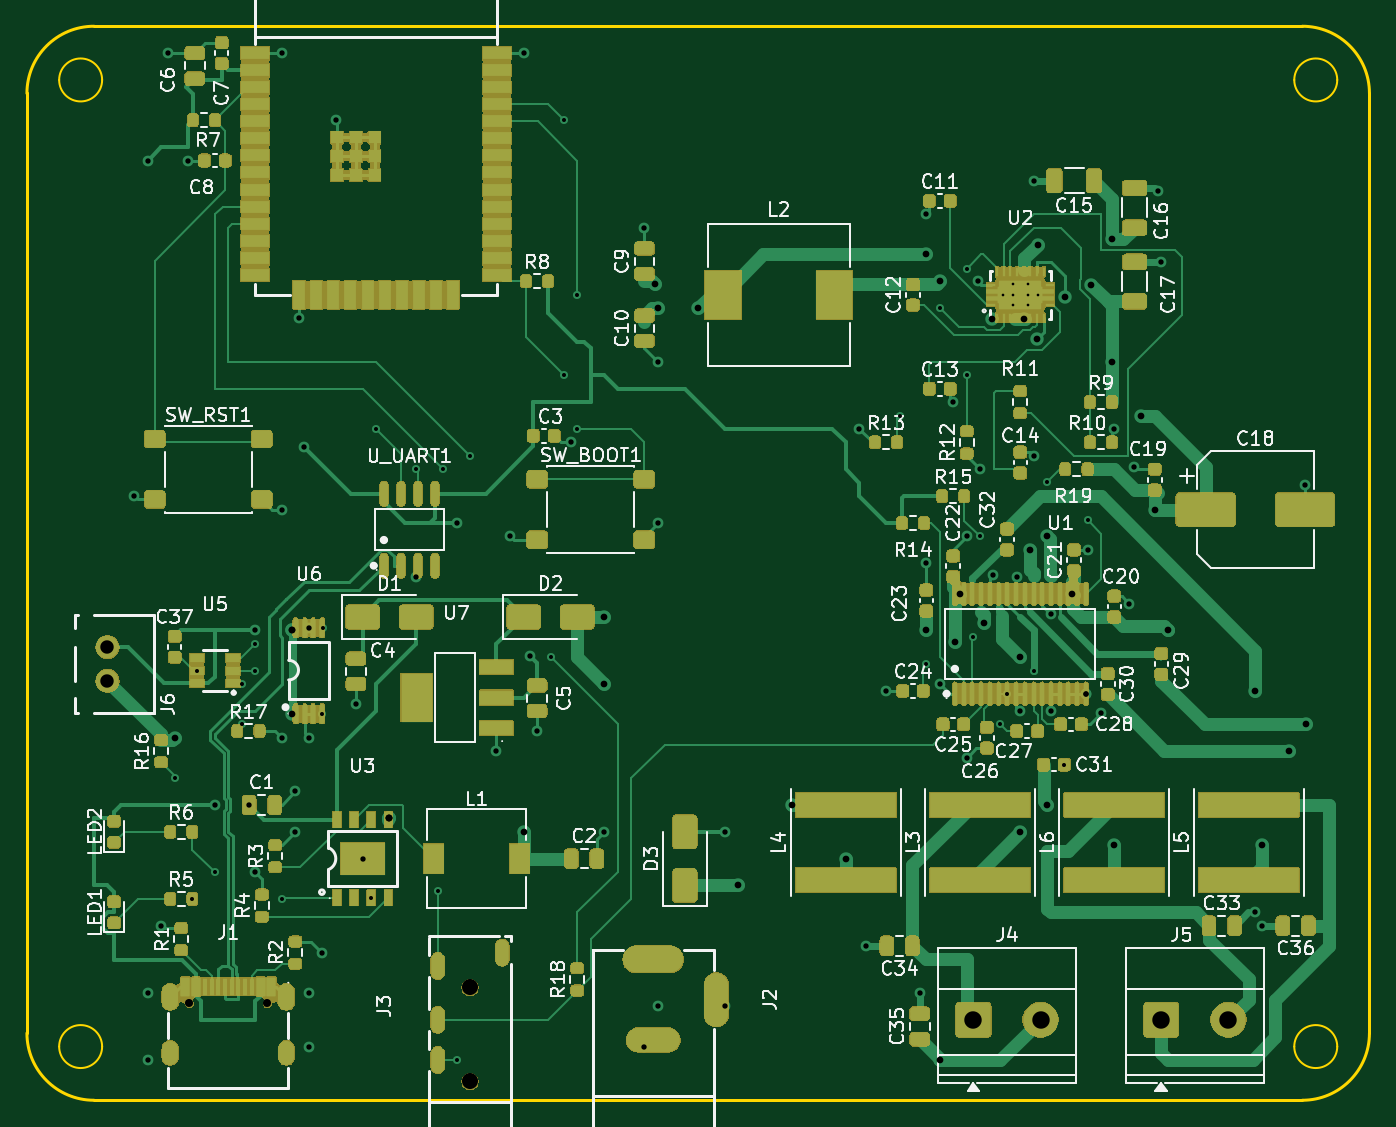
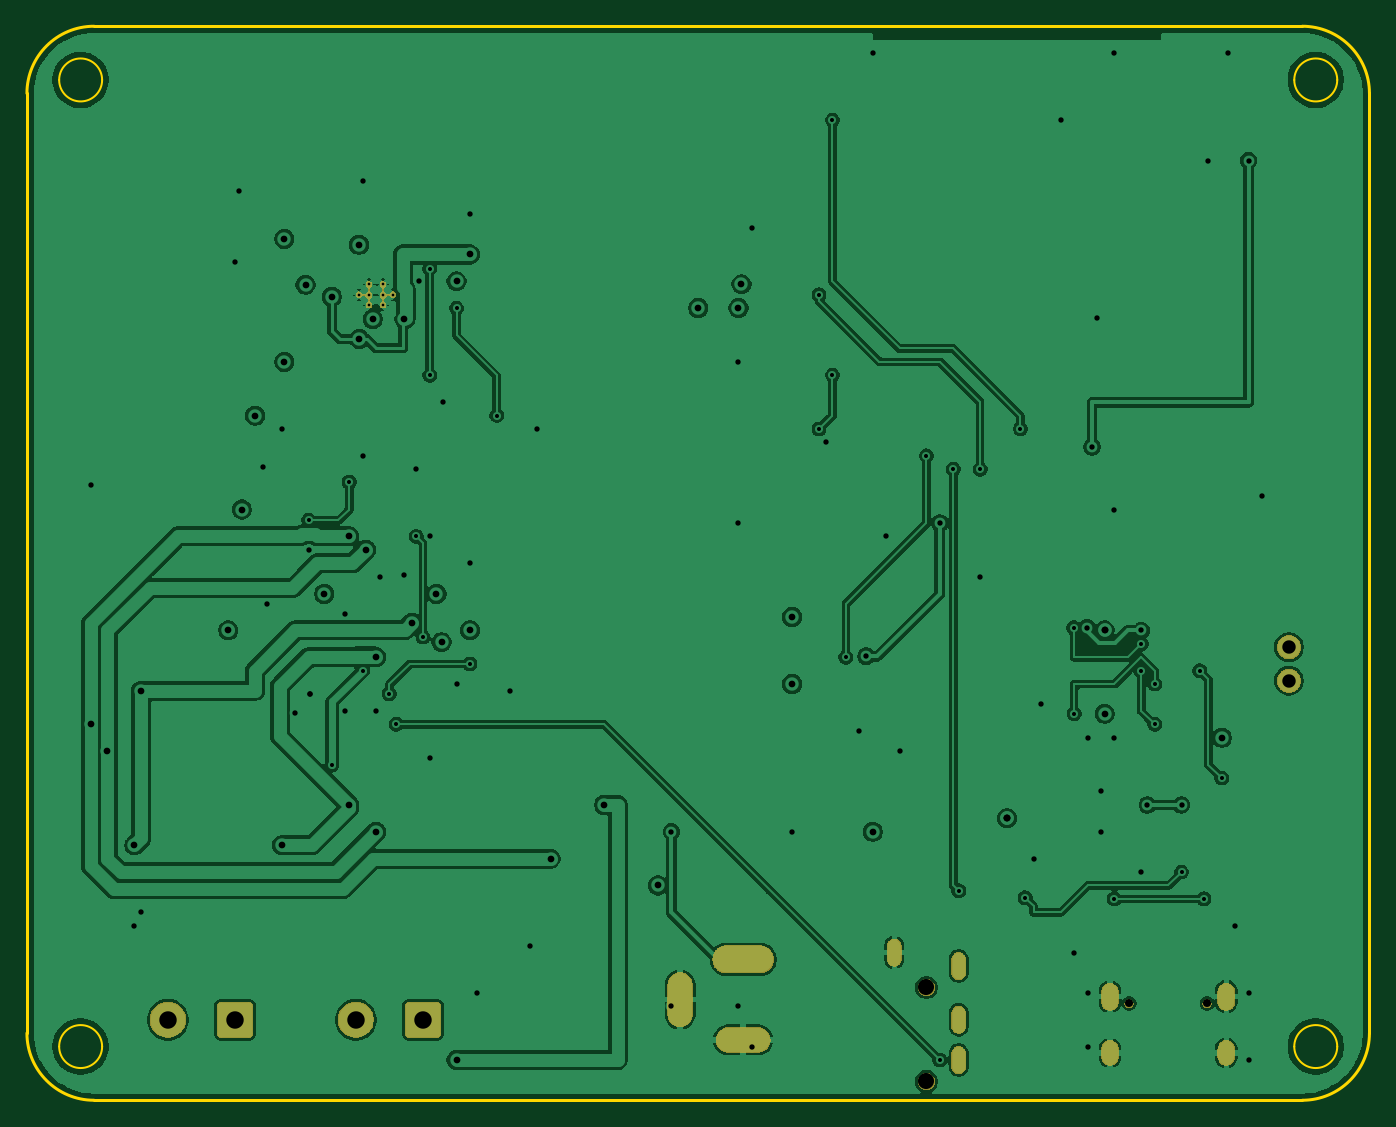
Circuit board: 9 layer files. Board 100.0 x 80.0 mm.
- bottom_copper: AuraForge_50X-B_Cu.gbl (164509 bytes)
- bottom_mask: AuraForge_50X-B_Mask.gbs (51293 bytes)
- bottom_silk: AuraForge_50X-B_Silkscreen.gbo (474 bytes)
- outline: AuraForge_50X-Edge_Cuts.gm1 (1495 bytes)
- top_copper: AuraForge_50X-F_Cu.gtl (67110 bytes)
- top_mask: AuraForge_50X-F_Mask.gts (377987 bytes)
- top_silk: AuraForge_50X-F_Silkscreen.gto (138819 bytes)
- drill: AuraForge_50X-NPTH.drl (276 bytes)
- drill: AuraForge_50X-PTH.drl (3773 bytes)

=== bottom_copper: AuraForge_50X-B_Cu.gbl (164509 bytes, source omitted) ===
=== bottom_mask: AuraForge_50X-B_Mask.gbs (51293 bytes, source omitted) ===
=== bottom_silk: AuraForge_50X-B_Silkscreen.gbo ===
%TF.GenerationSoftware,KiCad,Pcbnew,10.0.5*%
%TF.CreationDate,2026-09-15T20:16:53+05:30*%
%TF.ProjectId,AuraForge_50X,41757261-466f-4726-9765-5f3530582e6b,v1.0*%
%TF.SameCoordinates,Original*%
%TF.FileFunction,Legend,Bot*%
%TF.FilePolarity,Positive*%
%FSLAX46Y46*%
G04 Gerber Fmt 4.6, Leading zero omitted, Abs format (unit mm)*
G04 Created by KiCad (PCBNEW 10.0.5) date 2026-09-15 20:16:53*
%MOMM*%
%LPD*%
G01*
G04 APERTURE LIST*
G04 APERTURE END LIST*
M02*

=== outline: AuraForge_50X-Edge_Cuts.gm1 ===
%TF.GenerationSoftware,KiCad,Pcbnew,10.0.5*%
%TF.CreationDate,2026-09-15T20:16:53+05:30*%
%TF.ProjectId,AuraForge_50X,41757261-466f-4726-9765-5f3530582e6b,v1.0*%
%TF.SameCoordinates,Original*%
%TF.FileFunction,Profile,NP*%
%FSLAX46Y46*%
G04 Gerber Fmt 4.6, Leading zero omitted, Abs format (unit mm)*
G04 Created by KiCad (PCBNEW 10.0.5) date 2026-09-15 20:16:53*
%MOMM*%
%LPD*%
G01*
G04 APERTURE LIST*
%TA.AperFunction,Profile*%
%ADD10C,0.200000*%
%TD*%
%TA.AperFunction,Profile*%
%ADD11C,0.150000*%
%TD*%
G04 APERTURE END LIST*
D10*
X0Y-5000000D02*
X0Y-5000000D01*
G75*
G02*
X5000000Y0I5000000J0D01*
G01*
X95000000Y0D01*
G75*
G02*
X100000000Y-5000000I0J-5000000D01*
G01*
X100000000Y-75000000D01*
G75*
G02*
X95000000Y-80000000I-5000000J0D01*
G01*
X5000000Y-80000000D01*
G75*
G02*
X0Y-75000000I0J5000000D01*
G01*
X0Y-5000000D01*
D11*
X5600000Y-4000000D02*
G75*
G02*
X2400000Y-4000000I-1600000J0D01*
G01*
X2400000Y-4000000D02*
G75*
G02*
X5600000Y-4000000I1600000J0D01*
G01*
X5600000Y-76000000D02*
G75*
G02*
X2400000Y-76000000I-1600000J0D01*
G01*
X2400000Y-76000000D02*
G75*
G02*
X5600000Y-76000000I1600000J0D01*
G01*
X97600000Y-4000000D02*
G75*
G02*
X94400000Y-4000000I-1600000J0D01*
G01*
X94400000Y-4000000D02*
G75*
G02*
X97600000Y-4000000I1600000J0D01*
G01*
X97600000Y-76000000D02*
G75*
G02*
X94400000Y-76000000I-1600000J0D01*
G01*
X94400000Y-76000000D02*
G75*
G02*
X97600000Y-76000000I1600000J0D01*
G01*
M02*

=== top_copper: AuraForge_50X-F_Cu.gtl (67110 bytes, source omitted) ===
=== top_mask: AuraForge_50X-F_Mask.gts (377987 bytes, source omitted) ===
=== top_silk: AuraForge_50X-F_Silkscreen.gto (138819 bytes, source omitted) ===
=== drill: AuraForge_50X-NPTH.drl ===
M48
; DRILL file KiCad 10.0.5 date 2026-09-15T20:16:59
; FORMAT={-:-/ absolute / metric / decimal}
; #@! TF.CreationDate,2026-09-15T20:16:59+05:30
; #@! TF.GenerationSoftware,Kicad,Pcbnew,10.0.5
; #@! TF.FileFunction,NonPlated,1,4,NPTH
FMAT,2
METRIC
%
G90
G05
M30

=== drill: AuraForge_50X-PTH.drl ===
M48
; DRILL file KiCad 10.0.5 date 2026-09-15T20:16:59
; FORMAT={-:-/ absolute / metric / decimal}
; #@! TF.CreationDate,2026-09-15T20:16:59+05:30
; #@! TF.GenerationSoftware,Kicad,Pcbnew,10.0.5
; #@! TF.FileFunction,Plated,1,4,PTH
FMAT,2
METRIC
; #@! TA.AperFunction,Plated,PTH,ComponentDrill
T1C0.200
; #@! TA.AperFunction,Plated,PTH,ViaDrill
T2C0.300
; #@! TA.AperFunction,Plated,PTH,ViaDrill
T3C0.400
; #@! TA.AperFunction,Plated,PTH,ViaDrill
T4C0.500
; #@! TA.AperFunction,Plated,PTH,ComponentDrill
T5C0.500
; #@! TA.AperFunction,Plated,PTH,ComponentDrill
T6C0.600
; #@! TA.AperFunction,Plated,PTH,ComponentDrill
T7C0.800
; #@! TA.AperFunction,Plated,PTH,ComponentDrill
T8C1.000
; #@! TA.AperFunction,Plated,PTH,ComponentDrill
T9C1.200
; #@! TA.AperFunction,Plated,PTH,ComponentDrill
T10C1.300
%
G90
G05
T1
X72.73Y-20.0
X73.48Y-19.23
X73.48Y-20.0
X73.48Y-20.77
X74.53Y-19.23
X74.53Y-20.0
X74.53Y-20.77
X75.28Y-20.0
T2
X11.0Y-56.0
X12.325Y-65.0
X12.65Y-48.0
X14.0Y-63.0
X16.0Y-49.0
X16.0Y-52.0
X17.0Y-46.0
X17.0Y-48.0
X19.0Y-65.0
X21.98Y-51.2
X22.03Y-44.8
X25.64Y-64.91
X26.0Y-30.0
X29.0Y-33.0
X30.6Y-64.4
X31.0Y-33.0
X32.0Y-77.0
X33.0Y-32.0
X39.0Y-47.0
X40.0Y-7.0
X40.0Y-26.0
X41.0Y-20.0
X41.0Y-30.0
X65.0Y-29.0
X67.0Y-47.5
X68.0Y-21.0
X70.0Y-18.05
X70.0Y-26.0
X70.5Y-45.5
X71.0Y-38.0
X72.5Y-52.0
X73.02Y-49.72
X75.0Y-48.0
X76.0Y-33.95
X77.275Y-55.0
X79.0Y-36.8
T3
X8.0Y-35.0
X9.0Y-10.0
X9.0Y-72.0
X9.0Y-77.0
X10.0Y-67.0
X10.5Y-2.0
X12.0Y-10.0
X14.0Y-58.0
X16.55Y-58.0
X17.0Y-45.0
X17.0Y-63.0
X19.0Y-2.0
X19.0Y-36.0
X19.0Y-53.0
X20.0Y-57.0
X20.0Y-60.0
X20.29Y-21.71
X20.67Y-31.33
X21.0Y-53.0
X21.0Y-72.0
X21.0Y-76.0
X21.03Y-44.8
X22.0Y-69.0
X23.0Y-7.0
X24.5Y-50.5
X25.0Y-62.0
X29.0Y-41.0
X32.0Y-37.0
X34.97Y-53.97
X36.0Y-38.0
X37.0Y-2.0
X37.5Y-46.919
X38.0Y-52.5
X40.5Y-31.0
X43.0Y-60.0
X46.0Y-15.0
X46.0Y-76.0
X47.0Y-25.0
X47.0Y-37.0
X47.0Y-73.0
X52.0Y-60.0
X52.0Y-73.0
X62.0Y-30.0
X62.5Y-68.5
X64.0Y-49.5
X66.5Y-72.0
X67.0Y-14.0
X67.0Y-40.0
X68.0Y-49.0
X69.0Y-28.0
X70.0Y-38.0
X70.0Y-54.5
X70.817Y-18.978
X71.0Y-33.0
X71.927Y-40.886
X73.711Y-41.012
X74.0Y-51.0
X75.0Y-11.5
X75.0Y-32.0
X76.28Y-51.0
X76.287Y-43.803
X78.88Y-49.72
X78.88Y-49.72
X79.0Y-39.0
X80.0Y-51.15
X81.0Y-30.0
X82.125Y-43.0
X82.426Y-32.799
X84.237Y-12.262
X84.475Y-17.55
X91.5Y-66.0
X92.0Y-67.0
X95.2Y-34.2
T4
X11.0Y-53.0
X19.73Y-45.0
X19.73Y-45.0
X19.73Y-51.2
X27.0Y-59.0
X27.0Y-59.0
X27.0Y-59.0
X37.0Y-60.0
X43.0Y-44.0
X43.0Y-49.0
X46.775Y-19.225
X47.0Y-21.0
X50.0Y-21.0
X53.0Y-64.0
X57.0Y-58.0
X61.0Y-62.0
X67.0Y-17.0
X67.0Y-45.0
X68.0Y-19.0
X68.0Y-77.0
X69.12Y-45.88
X69.498Y-42.28
X71.325Y-44.457
X71.878Y-21.826
X74.0Y-47.0
X74.0Y-60.0
X74.25Y-21.825
X74.75Y-39.0
X75.236Y-23.294
X75.274Y-16.274
X76.0Y-38.0
X76.0Y-58.0
X77.295Y-20.156
X77.852Y-42.28
X79.25Y-19.25
X80.825Y-15.85
X80.825Y-25.0
X81.0Y-61.0
X83.0Y-29.0
X84.0Y-36.0
X85.0Y-45.0
X91.5Y-49.5
X92.0Y-61.0
X94.0Y-54.0
X95.25Y-52.0
T6
X12.1Y-72.79
X17.9Y-72.79
T8
X6.0Y-46.25
X6.0Y-48.75
T9
X33.0Y-71.6
X33.0Y-78.6
T10
X70.5Y-74.0
X75.5Y-74.0
X84.5Y-74.0
X89.5Y-74.0
T5
G00X30.6Y-70.5
M15
G01X30.6Y-69.5
M16
G05
G00X30.6Y-74.5
M15
G01X30.6Y-73.5
M16
G05
G00X30.6Y-77.5
M15
G01X30.6Y-76.5
M16
G05
G00X35.4Y-69.5
M15
G01X35.4Y-68.5
M16
G05
T7
G00X10.67Y-71.94
M15
G01X10.67Y-72.64
M16
G05
G00X10.67Y-76.27
M15
G01X10.67Y-76.67
M16
G05
G00X19.33Y-71.94
M15
G01X19.33Y-72.64
M16
G05
G00X19.33Y-76.27
M15
G01X19.33Y-76.67
M16
G05
T8
G00X45.4Y-69.5
M15
G01X47.9Y-69.5
M16
G05
G00X47.65Y-75.5
M15
G01X45.65Y-75.5
M16
G05
G00X51.35Y-71.5
M15
G01X51.35Y-73.5
M16
G05
M30
